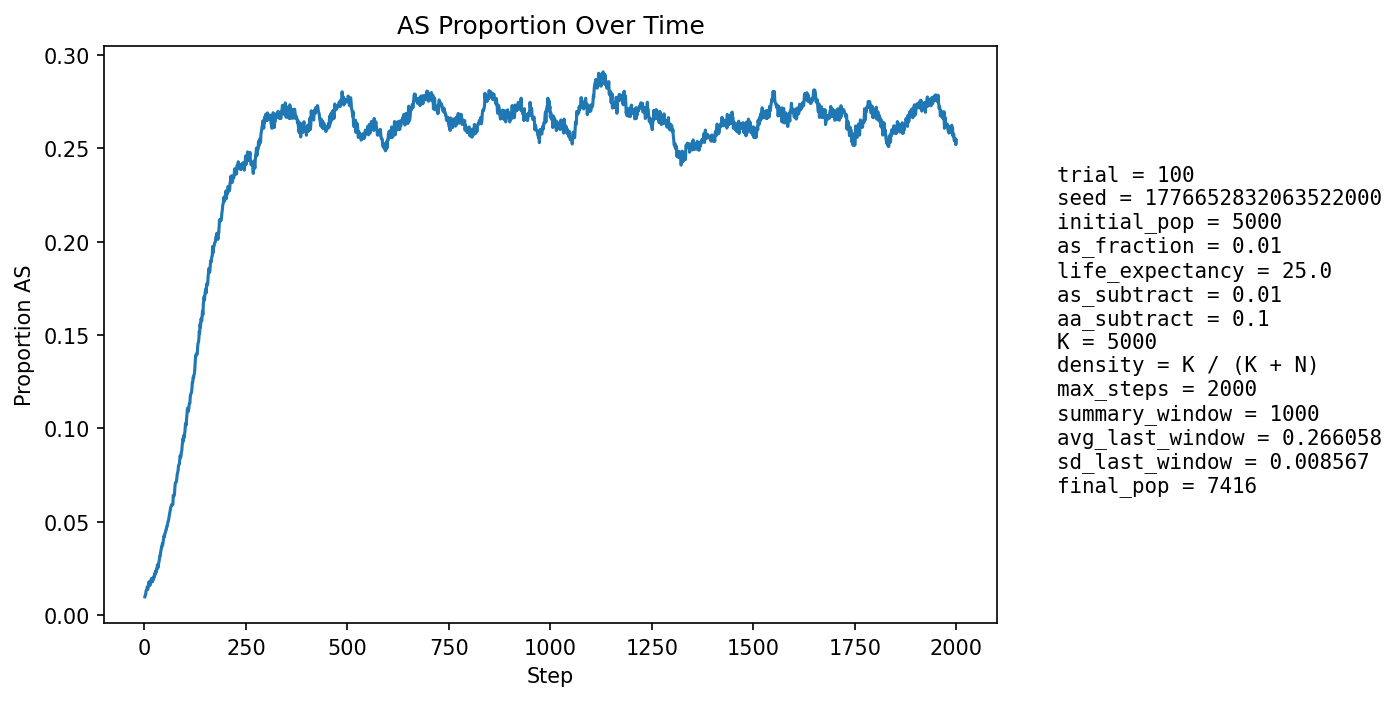

The file beside this chart, header and first rows:
step, population_size, births, newborn_AA, newborn_AS, newborn_SS, prop_newborn_AA, prop_newborn_AS, prop_newborn_SS, prop_repro_AA, prop_repro_AS, prop_AS_population
1, 5310, 1294, 1285, 9, 0, 0.993, 0.006955, 0.0, 0.9915, 0.008504, 0.009793
2, 5391, 1256, 1245, 11, 0, 0.9912, 0.008758, 0.0, 0.9903, 0.009653, 0.01076
3, 5473, 1248, 1241, 7, 0, 0.9944, 0.005609, 0.0, 0.9892, 0.0108, 0.01096
4, 5513, 1209, 1190, 19, 0, 0.9843, 0.01572, 0.0, 0.9862, 0.01382, 0.01306
5, 5611, 1252, 1235, 17, 0, 0.9864, 0.01358, 0.0, 0.9863, 0.01367, 0.01337
6, 5707, 1277, 1261, 16, 0, 0.9875, 0.01253, 0.0, 0.9867, 0.01328, 0.01367
7, 5799, 1297, 1272, 25, 0, 0.9807, 0.01928, 0.0, 0.9874, 0.0126, 0.01518
8, 5885, 1305, 1293, 12, 0, 0.9908, 0.009195, 0.0, 0.9865, 0.01348, 0.01376
9, 5976, 1321, 1302, 19, 0, 0.9856, 0.01438, 0.0, 0.9861, 0.01391, 0.01473
10, 6067, 1338, 1310, 28, 0, 0.9791, 0.02093, 0.0, 0.9857, 0.0143, 0.01632
11, 6159, 1356, 1324, 32, 0, 0.9764, 0.0236, 0.0, 0.9843, 0.01566, 0.01786
12, 6260, 1381, 1363, 18, 0, 0.987, 0.01303, 0.0, 0.9854, 0.0146, 0.01677
13, 6333, 1377, 1363, 14, 0, 0.9898, 0.01017, 0.0, 0.9848, 0.01516, 0.01579
14, 6400, 1382, 1362, 20, 0, 0.9855, 0.01447, 0.0, 0.9834, 0.0166, 0.01609
15, 6465, 1389, 1362, 27, 0, 0.9806, 0.01944, 0.0, 0.9814, 0.01864, 0.01732
16, 6532, 1404, 1376, 28, 0, 0.9801, 0.01994, 0.0, 0.9814, 0.01864, 0.01822
17, 6592, 1412, 1380, 32, 0, 0.9773, 0.02266, 0.0, 0.9819, 0.01812, 0.01957
18, 6644, 1418, 1397, 21, 0, 0.9852, 0.01481, 0.0, 0.9817, 0.01825, 0.01881
19, 6688, 1423, 1396, 27, 0, 0.981, 0.01897, 0.0, 0.9813, 0.01871, 0.01944
20, 6729, 1429, 1415, 14, 0, 0.9902, 0.009797, 0.0, 0.9802, 0.01976, 0.01783
21, 6770, 1434, 1403, 31, 0, 0.9784, 0.02162, 0.0, 0.9786, 0.0214, 0.01965
22, 6807, 1438, 1414, 24, 0, 0.9833, 0.01669, 0.0, 0.9796, 0.02038, 0.01924
23, 6844, 1441, 1410, 31, 0, 0.9785, 0.02151, 0.0, 0.9803, 0.01969, 0.0206
24, 6875, 1444, 1420, 24, 0, 0.9834, 0.01662, 0.0, 0.981, 0.019, 0.02022
25, 6900, 1448, 1409, 38, 1, 0.9731, 0.02624, 0.0006906, 0.9791, 0.02093, 0.02217
26, 6929, 1453, 1428, 25, 0, 0.9828, 0.01721, 0.0, 0.9786, 0.02141, 0.0215
27, 6950, 1455, 1421, 34, 0, 0.9766, 0.02337, 0.0, 0.9778, 0.02218, 0.02259
28, 6969, 1457, 1419, 38, 0, 0.9739, 0.02608, 0.0, 0.9785, 0.02154, 0.02382
29, 6987, 1459, 1434, 25, 0, 0.9829, 0.01714, 0.0, 0.9774, 0.02262, 0.0229
30, 7002, 1461, 1421, 40, 0, 0.9726, 0.02738, 0.0, 0.9769, 0.02312, 0.02471
31, 7015, 1463, 1429, 34, 0, 0.9768, 0.02324, 0.0, 0.9761, 0.02392, 0.0248
32, 7031, 1465, 1418, 47, 0, 0.9679, 0.03208, 0.0, 0.9739, 0.02614, 0.02702
33, 7043, 1465, 1440, 25, 0, 0.9829, 0.01706, 0.0, 0.9753, 0.02468, 0.02527
34, 7050, 1467, 1432, 35, 0, 0.9761, 0.02386, 0.0, 0.9734, 0.02661, 0.02596
35, 7061, 1467, 1422, 45, 0, 0.9693, 0.03067, 0.0, 0.9737, 0.02631, 0.0279
36, 7069, 1470, 1425, 45, 0, 0.9694, 0.03061, 0.0, 0.971, 0.02905, 0.02872
37, 7077, 1470, 1423, 47, 0, 0.968, 0.03197, 0.0, 0.9727, 0.02734, 0.03024
38, 7082, 1471, 1417, 53, 1, 0.9633, 0.03603, 0.0006798, 0.9718, 0.02815, 0.03191
39, 7092, 1472, 1429, 42, 1, 0.9708, 0.02853, 0.0006793, 0.9705, 0.02953, 0.03187
40, 7100, 1472, 1418, 54, 0, 0.9633, 0.03668, 0.0, 0.9694, 0.03061, 0.03394
41, 7109, 1474, 1423, 51, 0, 0.9654, 0.0346, 0.0, 0.9669, 0.03309, 0.03489
42, 7114, 1475, 1418, 57, 0, 0.9614, 0.03864, 0.0, 0.965, 0.035, 0.03655
43, 7119, 1474, 1428, 45, 1, 0.9688, 0.03053, 0.0006784, 0.965, 0.035, 0.03638
44, 7125, 1476, 1419, 57, 0, 0.9614, 0.03862, 0.0, 0.9631, 0.0369, 0.03818
45, 7127, 1475, 1427, 47, 1, 0.9675, 0.03186, 0.000678, 0.9609, 0.03913, 0.03774
46, 7132, 1476, 1421, 55, 0, 0.9627, 0.03726, 0.0, 0.9592, 0.04077, 0.03912
47, 7132, 1477, 1413, 63, 1, 0.9567, 0.04265, 0.000677, 0.9593, 0.04074, 0.04066
48, 7140, 1478, 1413, 65, 0, 0.956, 0.04398, 0.0, 0.9582, 0.04182, 0.04244
49, 7145, 1478, 1424, 54, 0, 0.9635, 0.03654, 0.0, 0.9582, 0.04181, 0.04199
50, 7149, 1478, 1420, 58, 0, 0.9608, 0.03924, 0.0, 0.9582, 0.04179, 0.04294
51, 7153, 1479, 1415, 62, 2, 0.9567, 0.04192, 0.001352, 0.956, 0.04397, 0.04418
52, 7156, 1479, 1418, 59, 2, 0.9588, 0.03989, 0.001352, 0.9549, 0.04505, 0.04444
53, 7160, 1480, 1413, 67, 0, 0.9547, 0.04527, 0.0, 0.9547, 0.0453, 0.04581
54, 7163, 1479, 1415, 63, 1, 0.9567, 0.0426, 0.0006761, 0.955, 0.04503, 0.04593
55, 7167, 1481, 1409, 70, 2, 0.9514, 0.04727, 0.00135, 0.9536, 0.04636, 0.04758
56, 7167, 1481, 1414, 65, 2, 0.9548, 0.04389, 0.00135, 0.9534, 0.04663, 0.04758
57, 7169, 1481, 1408, 71, 2, 0.9507, 0.04794, 0.00135, 0.9517, 0.04827, 0.04896
58, 7174, 1481, 1409, 72, 0, 0.9514, 0.04862, 0.0, 0.9515, 0.04854, 0.05004
59, 7177, 1481, 1412, 68, 1, 0.9534, 0.04591, 0.0006752, 0.9504, 0.04964, 0.05044
60, 7178, 1481, 1406, 74, 1, 0.9494, 0.04997, 0.0006752, 0.9501, 0.0499, 0.05183
... 1,940 more rows
